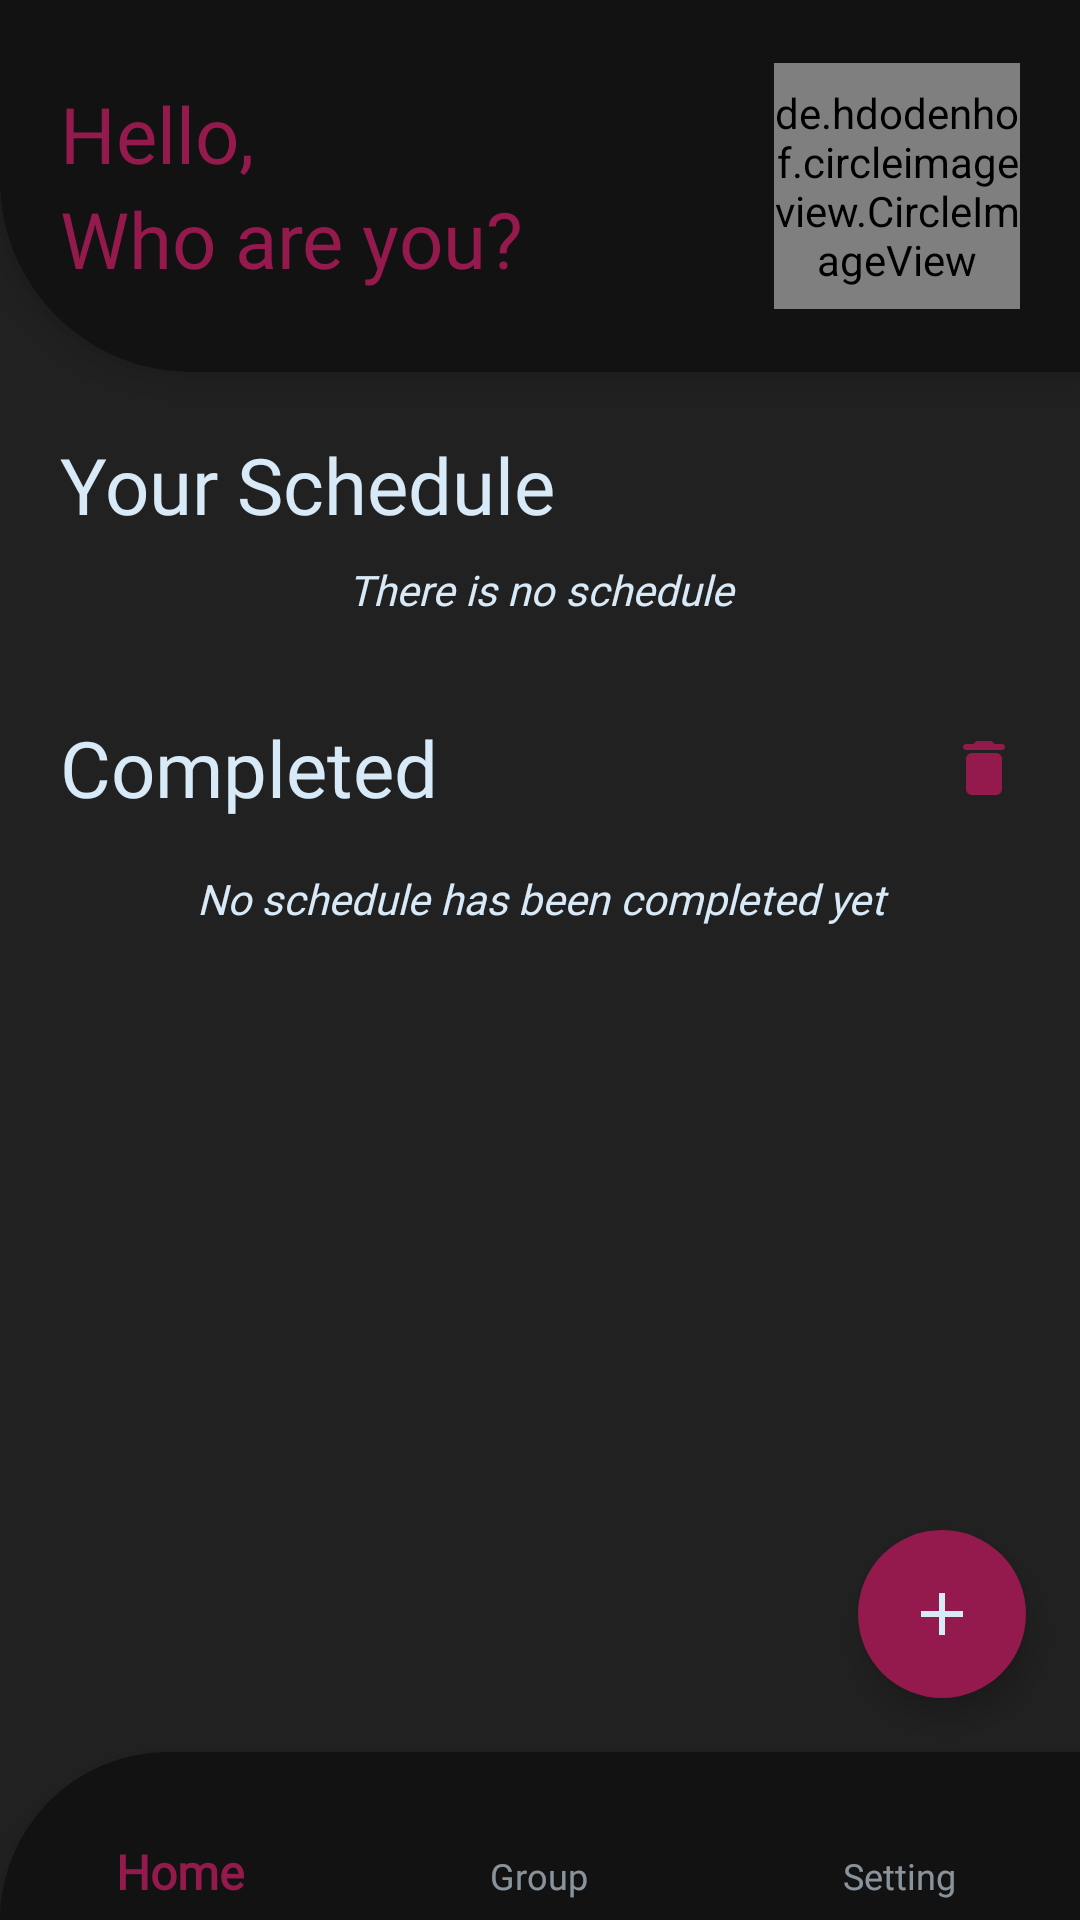

Reconstruct the res/layout file that produces this screen, plus the resources it refers to.
<!-- AndroidManifest.xml: application theme AppTheme -->
<!-- res/layout/activity_home.xml -->
<?xml version="1.0" encoding="utf-8"?>
<androidx.constraintlayout.widget.ConstraintLayout xmlns:android="http://schemas.android.com/apk/res/android"
    xmlns:app="http://schemas.android.com/apk/res-auto"
    xmlns:tools="http://schemas.android.com/tools"
    android:layout_width="match_parent"
    android:layout_height="match_parent"
    android:background="@color/colorBackground"
    tools:context=".ui.main.HomeActivity">

    <LinearLayout
        android:id="@+id/lin_atas_home"
        android:layout_width="match_parent"
        android:layout_height="124dp"
        android:orientation="horizontal"
        android:padding="20dp"
        android:gravity="center_vertical"
        android:baselineAligned="false"
        android:background="@drawable/background_custom_linear"
        android:elevation="8dp"
        app:layout_constraintTop_toTopOf="parent">
        <LinearLayout
            android:layout_weight="1"
            android:layout_width="0dp"
            android:layout_height="wrap_content"
            android:orientation="vertical"
            android:layout_marginEnd="8dp">
            <TextView
                android:id="@+id/tv_hello_home"
                android:layout_width="wrap_content"
                android:layout_height="wrap_content"
                android:text="@string/str_hello"
                android:textSize="26sp"
                android:textColor="@color/colorPrimary"
                android:fontFamily="@font/lin_libertine_r"
                app:layout_constraintTop_toTopOf="parent"/>
            <TextView
                android:id="@+id/tv_userName_home"
                android:layout_width="wrap_content"
                android:layout_height="wrap_content"
                android:text="@string/str_whoareyou"
                android:textSize="26sp"
                android:textColor="@color/colorPrimary"
                android:maxLines="2"
                android:fontFamily="@font/lin_libertine_rb"
                app:layout_constraintStart_toStartOf="parent"
                app:layout_constraintTop_toBottomOf="@id/tv_hello_home" />
        </LinearLayout>
        <LinearLayout
            android:layout_width="wrap_content"
            android:layout_height="wrap_content"
            android:orientation="vertical">
            <de.hdodenhof.circleimageview.CircleImageView
                android:id="@+id/iv_userImage_home"
                android:layout_width="82dp"
                android:layout_height="82dp"/>
        </LinearLayout>
    </LinearLayout>


    <androidx.core.widget.NestedScrollView
        android:layout_width="match_parent"
        android:layout_height="0dp"
        app:layout_constraintTop_toBottomOf="@+id/lin_atas_home"
        app:layout_constraintBottom_toTopOf="@+id/bottomNav_home">
        <LinearLayout
            android:layout_width="match_parent"
            android:layout_height="wrap_content"
            android:orientation="vertical">
            <TextView
                android:id="@+id/tv_yourSchedule_home"
                android:layout_width="match_parent"
                android:layout_height="wrap_content"
                android:layout_marginStart="20dp"
                android:layout_marginTop="20dp"
                android:layout_marginEnd="20dp"
                android:fontFamily="@font/lin_libertine_rz"
                android:text="@string/str_yourschedule"
                android:textColor="@color/colorTextLuarLayout"
                android:textSize="26sp" />

            <TextView
                android:id="@+id/tv_emptyTask_home"
                android:layout_width="match_parent"
                android:layout_height="wrap_content"
                android:layout_marginStart="20dp"
                android:layout_marginTop="8dp"
                android:layout_marginEnd="20dp"
                android:text="@string/str_noschduledata"
                android:textColor="@color/colorTextLuarLayout"
                android:textStyle="italic"
                android:textSize="14sp"
                android:textAlignment="center"
                android:fontFamily="@font/lin_libertine_r" />

            <androidx.recyclerview.widget.RecyclerView
                android:id="@+id/rv_schedule_home"
                android:layout_width="match_parent"
                android:layout_height="wrap_content"
                android:layout_margin="8dp" />


            <LinearLayout
                android:layout_width="match_parent"
                android:layout_height="52dp"
                android:layout_marginStart="20dp"
                android:layout_marginTop="8dp"
                android:layout_marginEnd="20dp"
                android:gravity="center_vertical"
                tools:ignore="UseCompoundDrawables">
                <TextView
                    android:layout_weight="1"
                    android:id="@+id/tv_finishEvent_home"
                    android:layout_width="0dp"
                    android:layout_height="wrap_content"
                    android:fontFamily="@font/lin_libertine_rz"
                    android:text="@string/str_completed"
                    android:textColor="@color/colorTextLuarLayout"
                    android:textSize="26sp" />

                <ImageView
                    android:id="@+id/btn_deleteAll_home"
                    android:layout_width="wrap_content"
                    android:layout_height="wrap_content"
                    android:background="@drawable/ic_round_delete_24"
                    android:contentDescription="@string/str_IVdesc_deleteicon"/>

            </LinearLayout>

            <TextView
                android:id="@+id/tv_completedTask_home"
                android:layout_width="match_parent"
                android:layout_height="wrap_content"
                android:layout_marginStart="20dp"
                android:layout_marginTop="8dp"
                android:layout_marginEnd="20dp"
                android:text="@string/str_nocompletedschedule"
                android:textColor="@color/colorTextLuarLayout"
                android:textStyle="italic"
                android:textSize="14sp"
                android:textAlignment="center"
                android:fontFamily="@font/lin_libertine_r" />

            <androidx.recyclerview.widget.RecyclerView
                android:id="@+id/rv_scheduleRecent_home"
                android:layout_width="match_parent"
                android:layout_height="wrap_content"
                android:layout_margin="8dp" />

        </LinearLayout>
    </androidx.core.widget.NestedScrollView>


    <com.google.android.material.floatingactionbutton.FloatingActionButton
        android:id="@+id/btn_add_home"
        android:layout_width="wrap_content"
        android:layout_height="wrap_content"
        android:backgroundTint="@color/colorPrimary"
        android:src="@drawable/ic_add"
        android:layout_marginBottom="18dp"
        android:layout_marginEnd="18dp"
        app:borderWidth="0dp"
        app:layout_constraintBottom_toTopOf="@+id/bottomNav_home"
        app:layout_constraintEnd_toEndOf="parent"/>

    <com.google.android.material.bottomnavigation.BottomNavigationView
        android:id="@+id/bottomNav_home"
        android:layout_width="match_parent"
        android:layout_height="wrap_content"
        android:background="@drawable/bottom_navigation_background_reserve"
        app:itemTextAppearanceActive="@style/TextHeadBold"
        app:itemTextAppearanceInactive="@style/TextBody"
        app:menu="@menu/bottomappbar_menu"
        app:layout_constraintBottom_toBottomOf="parent">
    </com.google.android.material.bottomnavigation.BottomNavigationView>

    <LinearLayout
        android:id="@+id/lin_progressbar_home"
        android:layout_width="match_parent"
        android:layout_height="match_parent"
        android:background="#66000000"
        android:gravity="center"
        android:visibility="gone">
        <ProgressBar
            android:layout_width="wrap_content"
            android:layout_height="wrap_content" />
    </LinearLayout>


</androidx.constraintlayout.widget.ConstraintLayout>
<!-- resources referenced by this layout -->
<resources>
  <color name="colorBackground">#212121</color>
  <color name="colorPrimary">#94194d</color>
  <color name="colorTextLuarLayout">#d8eaf8</color>
  <!-- drawable background_custom_linear (drawable) -->
  <?xml version="1.0" encoding="utf-8"?>
  <shape xmlns:android="http://schemas.android.com/apk/res/android">
      <solid android:color="@color/colorBackgroudUser"/>
      <corners android:bottomLeftRadius="64dp"/>
  </shape>
  <!-- drawable bottom_navigation_background_reserve (drawable) -->
  <?xml version="1.0" encoding="utf-8"?>
  <shape xmlns:android="http://schemas.android.com/apk/res/android">
      <solid android:color="@color/colorBottomNav"/>
      <corners
          android:topLeftRadius="64dp"/>
  </shape>
  <!-- drawable ic_add (drawable) -->
  <vector android:height="24dp" android:tint="#D8EAF8"
      android:viewportHeight="24" android:viewportWidth="24"
      android:width="24dp" xmlns:android="http://schemas.android.com/apk/res/android">
      <path android:fillColor="@android:color/white" android:pathData="M19,13h-6v6h-2v-6H5v-2h6V5h2v6h6v2z"/>
  </vector>
  <!-- drawable ic_round_delete_24 (drawable) -->
  <vector android:height="24dp" android:tint="#94194D"
      android:viewportHeight="24" android:viewportWidth="24"
      android:width="24dp" xmlns:android="http://schemas.android.com/apk/res/android">
      <path android:fillColor="@android:color/white" android:pathData="M6,19c0,1.1 0.9,2 2,2h8c1.1,0 2,-0.9 2,-2V9c0,-1.1 -0.9,-2 -2,-2H8c-1.1,0 -2,0.9 -2,2v10zM18,4h-2.5l-0.71,-0.71c-0.18,-0.18 -0.44,-0.29 -0.7,-0.29H9.91c-0.26,0 -0.52,0.11 -0.7,0.29L8.5,4H6c-0.55,0 -1,0.45 -1,1s0.45,1 1,1h12c0.55,0 1,-0.45 1,-1s-0.45,-1 -1,-1z"/>
  </vector>
  <string name="str_IVdesc_deleteicon">Icon delete</string>
  <string name="str_completed">Completed</string>
  <string name="str_hello">Hello,</string>
  <string name="str_nocompletedschedule">No schedule has been completed yet</string>
  <string name="str_noschduledata">There is no schedule</string>
  <string name="str_whoareyou">Who are you?</string>
  <string name="str_yourschedule">Your Schedule</string>
  <style name="TextBody">
          <item name="fontFamily">@font/lin_libertine_r</item>
      </style>
  <style name="TextHeadBold">
          <item name="fontFamily">@font/lin_libertine_rb</item>
          <item name="colorOnSurface">@color/colorPrimary</item>
          <item name="colorPrimary">@color/colorPrimary</item>
          <item name="android:textSize">16sp</item>
      </style>
  <style name="AppTheme" parent="Theme.MaterialComponents.Light.NoActionBar">
          
          <item name="colorPrimary">@color/colorPrimary</item>
          <item name="colorPrimaryDark">@color/colorBottomNav</item>
          <item name="colorAccent">#dedede</item>
          <item name="bottomNavigationStyle">@style/Widget.MaterialComponents.BottomNavigationView</item>
          <item name="switchStyle">@style/Widget.App.Switch</item>
          <item name="colorOnPrimary">@color/colorPrimary</item>
          <item name="colorOnSurface">@color/colorAccent</item>
          <item name="colorOnSecondary">@color/colorAccent</item>
  
          
          <item name="android:windowActivityTransitions">true</item>
      </style>
  <color name="colorBackgroudUser">#121212</color>
  <color name="colorBottomNav">#121212</color>
  <style name="Widget.App.Switch" parent="Widget.MaterialComponents.CompoundButton.Switch">
          <item name="materialThemeOverlay">@style/ThemeOverlay.App.Switch</item>
      </style>
  <color name="colorAccent">#d8eaf8</color>
  <style name="ThemeOverlay.App.Switch" parent="">
          <item name="colorOnSurface">@color/colorPrimary</item>
          <item name="colorSecondary">@color/colorPrimary</item>
          <item name="colorAccent">@color/colorPrimary</item>
      </style>
</resources>
